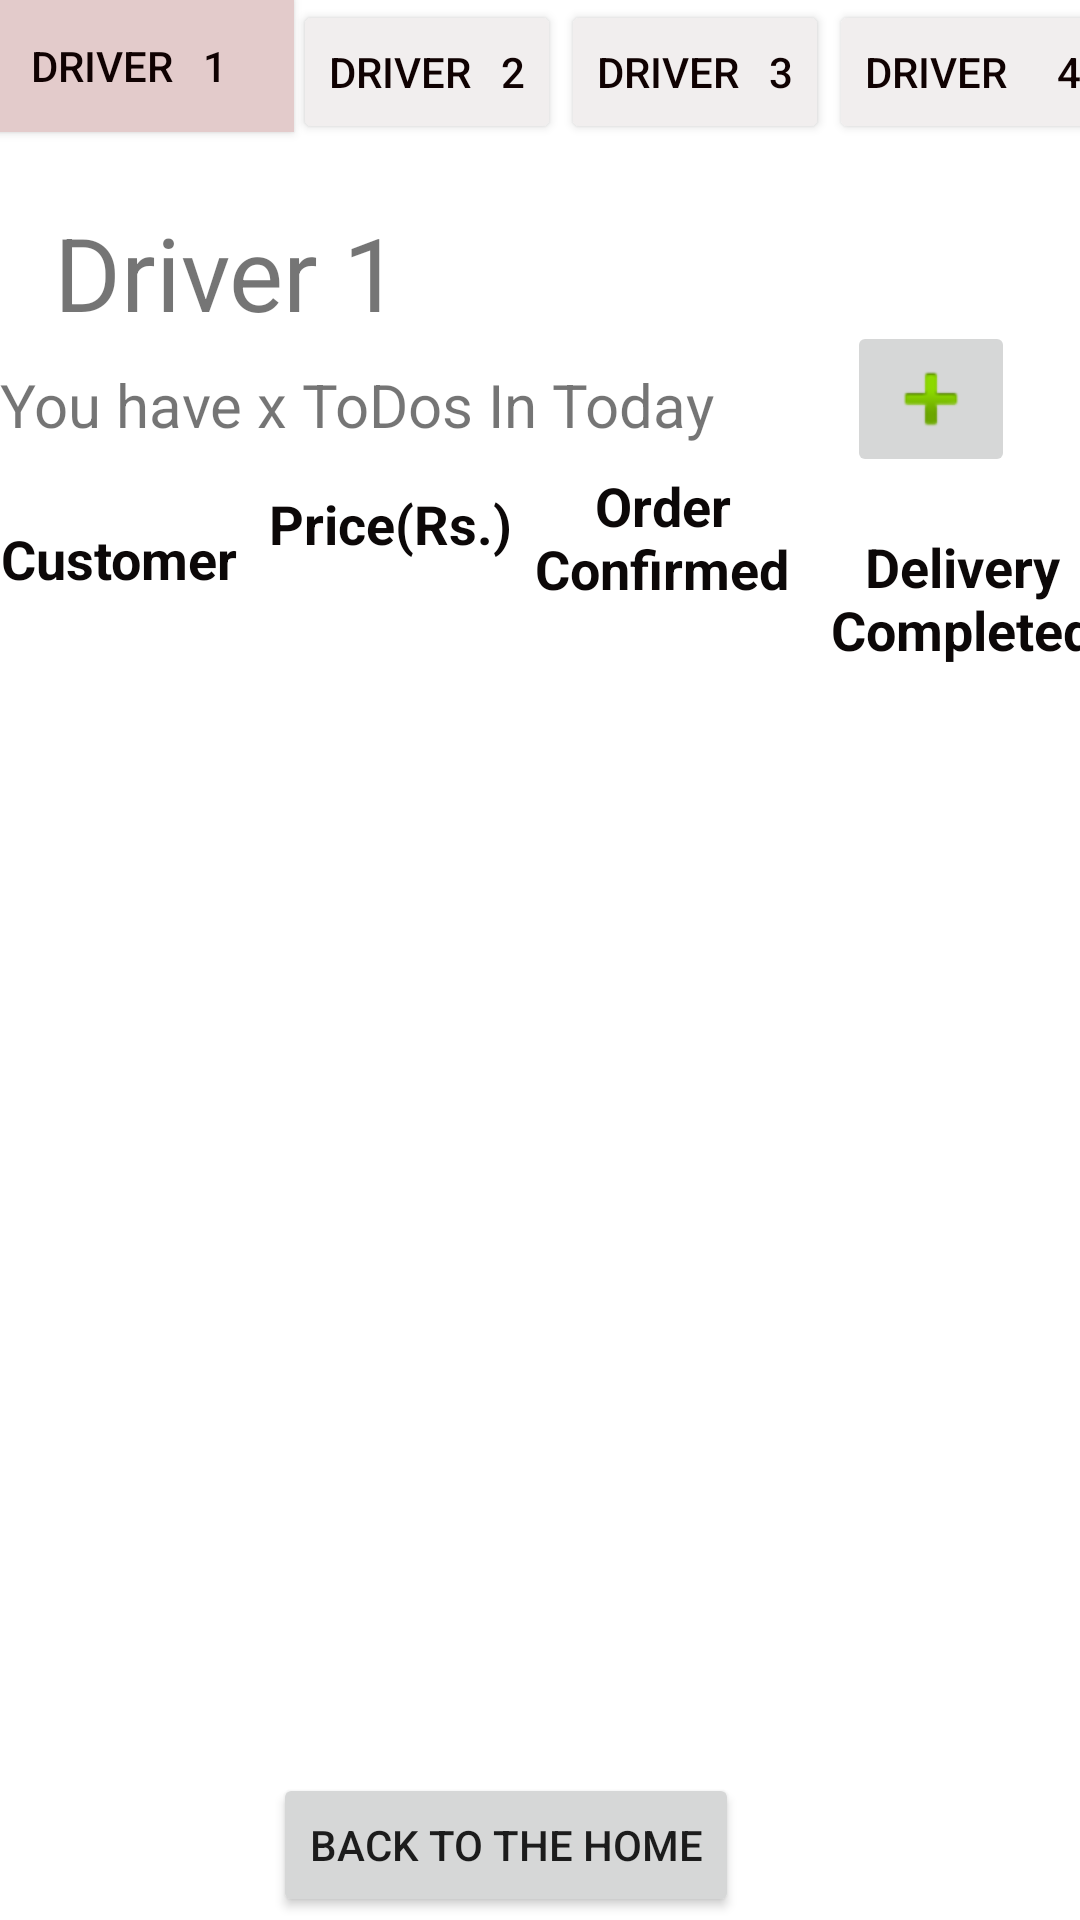

Write the Android layout XML for this screen, with the resource values it uses.
<!-- AndroidManifest.xml: application theme Theme.SideMenuSakura -->
<!-- res/layout/activity_main_driver1.xml -->
<?xml version="1.0" encoding="utf-8"?>
<androidx.constraintlayout.widget.ConstraintLayout xmlns:android="http://schemas.android.com/apk/res/android"
    xmlns:app="http://schemas.android.com/apk/res-auto"
    xmlns:tools="http://schemas.android.com/tools"
    android:layout_width="match_parent"
    android:layout_height="match_parent"
    tools:context=".FoodDeliveryManagement.MainActivityDriver1">

    <ListView
        android:id="@+id/delivery_managementlist"
        android:layout_width="407dp"
        android:layout_height="352dp"
        android:layout_marginBottom="2dp"
        app:layout_constraintBottom_toTopOf="@+id/btnback"
        app:layout_constraintEnd_toEndOf="parent"
        app:layout_constraintStart_toStartOf="parent" />

    <TextView
        android:id="@+id/delivery_managementcount"
        android:layout_width="wrap_content"
        android:layout_height="wrap_content"
        android:layout_marginTop="8dp"
        android:text="You have x ToDos In Today"
        android:textSize="20sp"
        app:layout_constraintStart_toStartOf="parent"
        app:layout_constraintTop_toBottomOf="@+id/textView" />

    <Button
        android:id="@+id/btndriver1"
        android:layout_width="110dp"
        android:layout_height="44dp"
        android:background="#F1EAEA"
        android:text="Driver   1"
        android:textColor="#100202"
        app:backgroundTint="#E3CBCB"
        app:layout_constraintEnd_toStartOf="@+id/btndriver2"
        app:layout_constraintStart_toStartOf="parent"
        app:layout_constraintTop_toTopOf="parent" />

    <Button
        android:id="@+id/btndriver2"
        android:layout_width="wrap_content"
        android:layout_height="wrap_content"
        android:text="Driver   2"
        android:textColor="#100202"
        app:backgroundTint="#F1EEEE"
        app:layout_constraintEnd_toStartOf="@+id/btndriver3"
        app:layout_constraintStart_toEndOf="@+id/btndriver1"
        app:layout_constraintTop_toTopOf="parent" />

    <Button
        android:id="@+id/btndriver3"
        android:layout_width="wrap_content"
        android:layout_height="wrap_content"
        android:text="Driver   3"
        android:textColor="#100202"
        app:backgroundTint="#F1EEEE"
        app:layout_constraintEnd_toStartOf="@+id/btndriver4"
        app:layout_constraintStart_toEndOf="@+id/btndriver2"
        app:layout_constraintTop_toTopOf="parent" />

    <Button
        android:id="@+id/btndriver4"
        android:layout_width="wrap_content"
        android:layout_height="wrap_content"
        android:text="Driver     4"
        android:textColor="#100202"
        app:backgroundTint="#F1EEEE"
        app:layout_constraintEnd_toEndOf="parent"
        app:layout_constraintStart_toEndOf="@+id/btndriver3"
        app:layout_constraintTop_toTopOf="parent" />

    <TextView
        android:id="@+id/textView"
        android:layout_width="wrap_content"
        android:layout_height="wrap_content"
        android:layout_marginStart="18dp"
        android:layout_marginLeft="18dp"
        android:layout_marginTop="24dp"
        android:text="Driver 1"
        android:textSize="34sp"
        app:layout_constraintStart_toStartOf="parent"
        app:layout_constraintTop_toBottomOf="@+id/btndriver1" />

    <Button
        android:id="@+id/btnback"
        android:layout_width="wrap_content"
        android:layout_height="wrap_content"
        android:layout_marginStart="147dp"
        android:layout_marginLeft="147dp"
        android:layout_marginEnd="170dp"
        android:layout_marginRight="170dp"
        android:layout_marginBottom="1dp"
        android:text="Back To The Home"
        app:layout_constraintBottom_toBottomOf="parent"
        app:layout_constraintEnd_toEndOf="parent"
        app:layout_constraintStart_toStartOf="parent" />

    <ImageButton
        android:id="@+id/add"
        android:layout_width="wrap_content"
        android:layout_height="wrap_content"
        android:layout_marginStart="151dp"
        android:layout_marginLeft="151dp"
        android:layout_marginTop="42dp"
        android:layout_marginEnd="24dp"
        android:layout_marginRight="24dp"
        android:layout_marginBottom="61dp"
        app:layout_constraintBottom_toTopOf="@+id/delivery_managementlist"
        app:layout_constraintEnd_toEndOf="parent"
        app:layout_constraintStart_toEndOf="@+id/textView"
        app:layout_constraintTop_toBottomOf="@+id/btndriver3"
        app:srcCompat="@android:drawable/ic_input_add" />

    <TextView
        android:id="@+id/textView5"
        android:layout_width="100dp"
        android:layout_height="wrap_content"
        android:layout_marginTop="8dp"
        android:text="Customer"
        android:textAlignment="center"
        android:textColor="#0C0808"
        android:textSize="18dp"
        android:textStyle="bold"
        app:layout_constraintBottom_toTopOf="@+id/delivery_managementlist"
        app:layout_constraintEnd_toStartOf="@+id/textView9"
        app:layout_constraintHorizontal_bias="0.0"
        app:layout_constraintStart_toStartOf="parent"
        app:layout_constraintTop_toBottomOf="@+id/delivery_managementcount"
        app:layout_constraintVertical_bias="0.315" />

    <TextView
        android:id="@+id/textView9"
        android:layout_width="wrap_content"
        android:layout_height="wrap_content"
        android:layout_marginTop="14dp"
        android:text="Price(Rs.)"
        android:textAlignment="center"
        android:textColor="#0C0808"
        android:textSize="18dp"
        android:textStyle="bold"
        app:layout_constraintBottom_toTopOf="@+id/delivery_managementlist"
        app:layout_constraintEnd_toStartOf="@+id/textView10"
        app:layout_constraintStart_toEndOf="@+id/textView5"
        app:layout_constraintTop_toBottomOf="@+id/delivery_managementcount"
        app:layout_constraintVertical_bias="0.0" />

    <TextView
        android:id="@+id/textView10"
        android:layout_width="100dp"
        android:layout_height="wrap_content"
        android:layout_marginTop="8dp"
        android:text="Order Confirmed"
        android:textAlignment="center"
        android:textColor="#0C0808"
        android:textSize="18dp"
        android:textStyle="bold"
        app:layout_constraintBottom_toTopOf="@+id/delivery_managementlist"
        app:layout_constraintEnd_toStartOf="@+id/textView15"
        app:layout_constraintStart_toEndOf="@+id/textView9"
        app:layout_constraintTop_toBottomOf="@+id/delivery_managementcount"
        app:layout_constraintVertical_bias="0.0" />

    <TextView
        android:id="@+id/textView15"
        android:layout_width="100dp"
        android:layout_height="wrap_content"
        android:layout_marginTop="16dp"
        android:text="Delivery Completed"
        android:textAlignment="center"
        android:textColor="#0C0808"
        android:textSize="18dp"
        android:textStyle="bold"
        app:layout_constraintBottom_toTopOf="@+id/delivery_managementlist"
        app:layout_constraintEnd_toEndOf="parent"
        app:layout_constraintStart_toEndOf="@+id/textView10"
        app:layout_constraintTop_toBottomOf="@+id/add"
        app:layout_constraintVertical_bias="0.1" />


</androidx.constraintlayout.widget.ConstraintLayout>
<!-- resources referenced by this layout -->
<resources>
  <style name="Theme.SideMenuSakura" parent="Theme.MaterialComponents.DayNight.DarkActionBar">
          
          <item name="colorPrimary">@color/purple_500</item>
          <item name="colorPrimaryVariant">@color/purple_700</item>
          <item name="colorOnPrimary">@color/white</item>
          
          <item name="colorSecondary">@color/teal_200</item>
          <item name="colorSecondaryVariant">@color/teal_700</item>
          <item name="colorOnSecondary">@color/black</item>
          
          <item name="android:statusBarColor" tools:targetApi="l">?attr/colorPrimaryVariant</item>
          
      </style>
  <color name="purple_500">#8A0D0D</color>
  <color name="purple_700">#FF3700B3</color>
  <color name="white">#FFFFFFFF</color>
  <color name="teal_200">#FF03DAC5</color>
  <color name="teal_700">#FF018786</color>
  <color name="black">#FF000000</color>
</resources>
